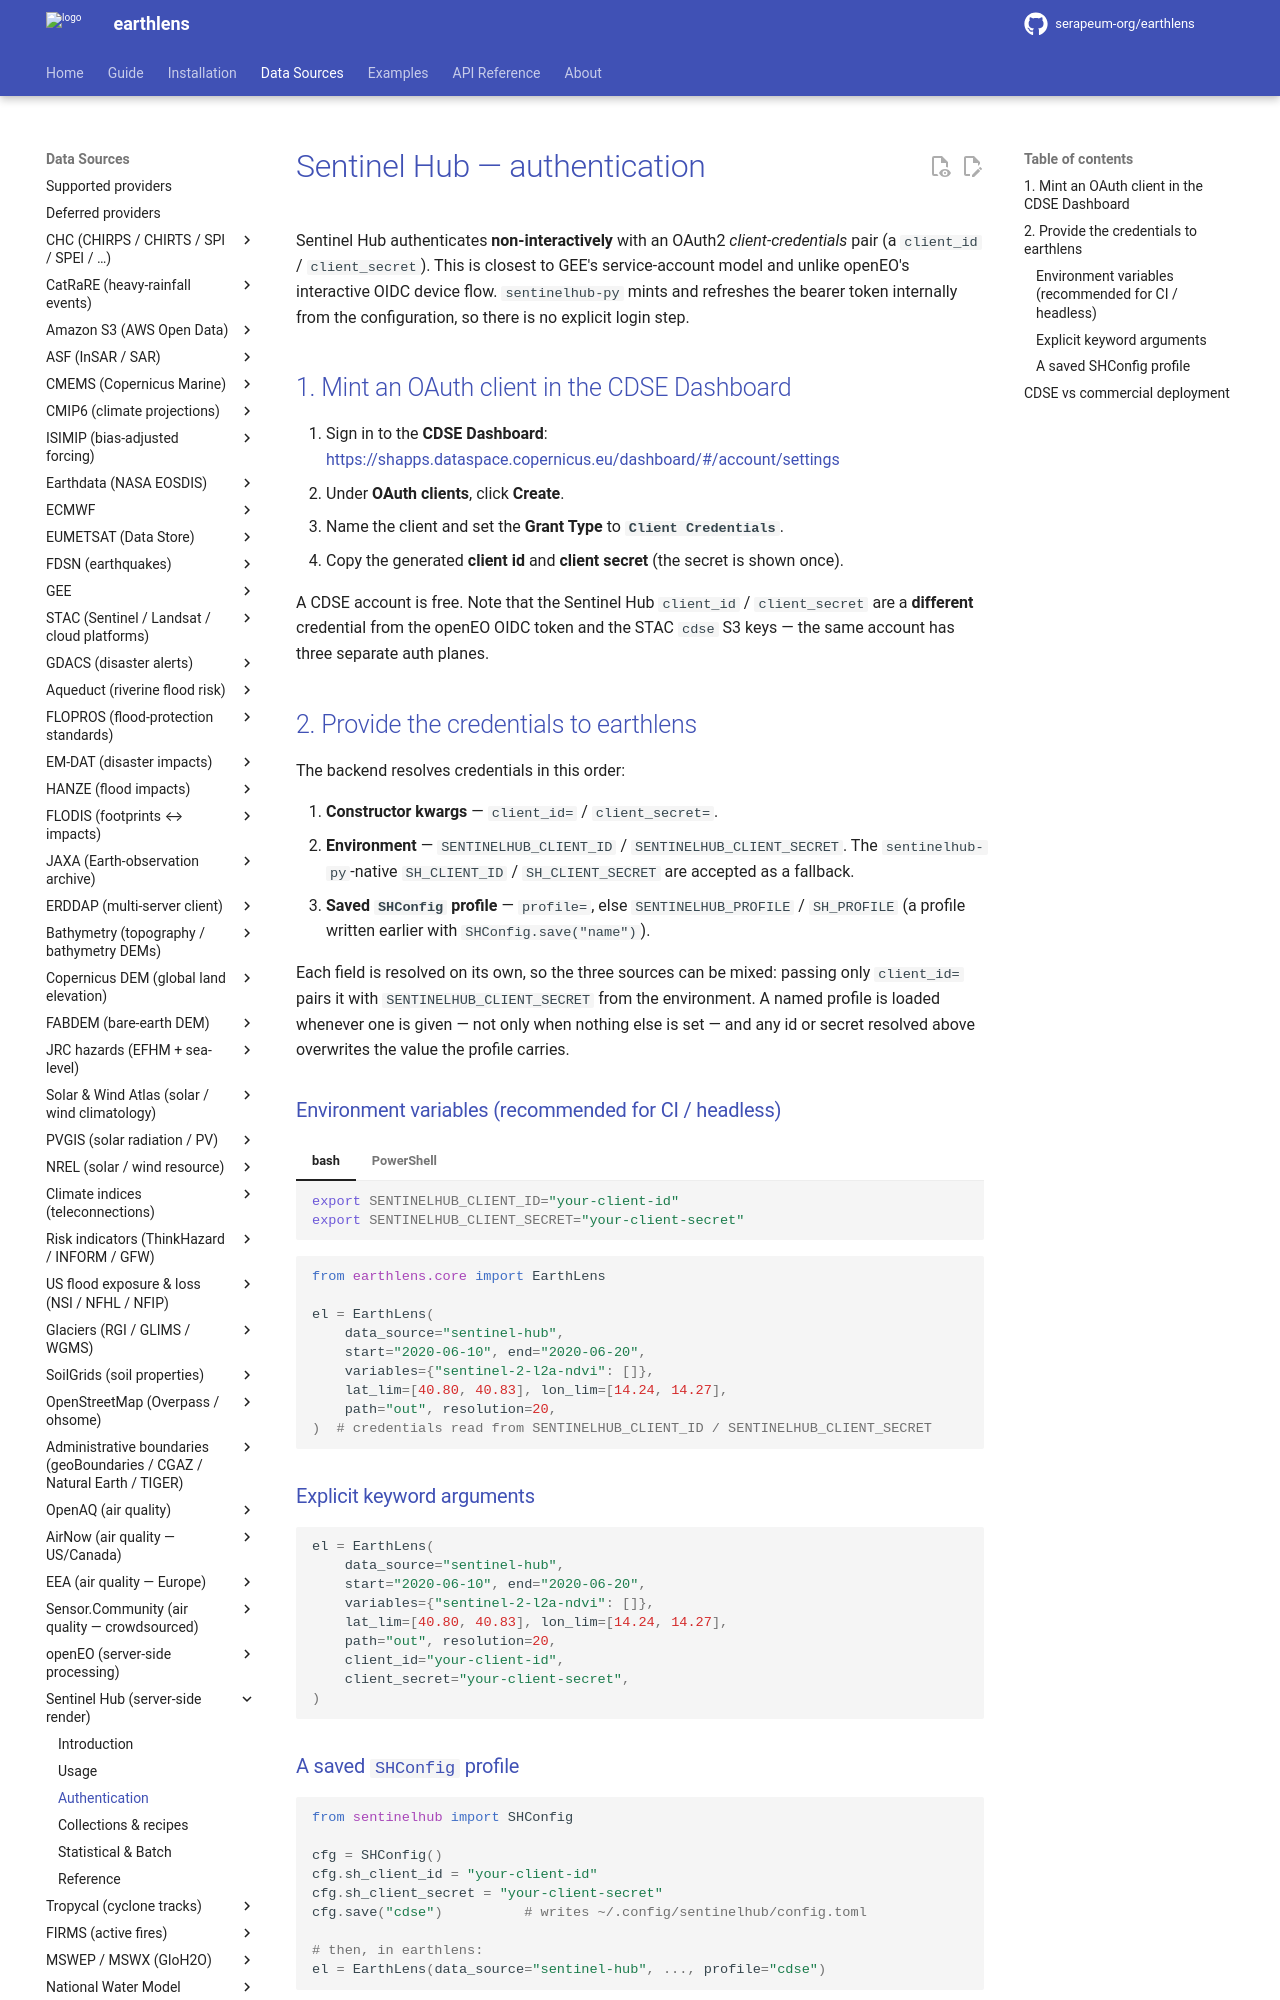

repository: serapeum-org/earth2observe · page: 0.24.0/reference/sentinel-hub/authentication/index.html · generator: mkdocs

# Sentinel Hub — authentication

Sentinel Hub authenticates **non-interactively** with an OAuth2
*client-credentials* pair (a `client_id` / `client_secret`). This is closest to
GEE's service-account model and unlike openEO's interactive OIDC device flow.
`sentinelhub-py` mints and refreshes the bearer token internally from the
configuration, so there is no explicit login step.

## 1. Mint an OAuth client in the CDSE Dashboard

1. Sign in to the **CDSE Dashboard**:
   <https://shapps.dataspace.copernicus.eu/dashboard/#/account/settings>
2. Under **OAuth clients**, click **Create**.
3. Name the client and set the **Grant Type** to **`Client Credentials`**.
4. Copy the generated **client id** and **client secret** (the secret is shown
   once).

A CDSE account is free. Note that the Sentinel Hub `client_id` / `client_secret`
are a **different** credential from the openEO OIDC token and the STAC `cdse` S3
keys — the same account has three separate auth planes.

## 2. Provide the credentials to earthlens

The backend resolves credentials in this order:

1. **Constructor kwargs** — `client_id=` / `client_secret=`.
2. **Environment** — `SENTINELHUB_CLIENT_ID` / `SENTINELHUB_CLIENT_SECRET`. The
   `sentinelhub-py`-native `SH_CLIENT_ID` / `SH_CLIENT_SECRET` are accepted as a
   fallback.
3. **Saved `SHConfig` profile** — `profile=`, else `SENTINELHUB_PROFILE` /
   `SH_PROFILE` (a profile written earlier with `SHConfig.save("name")`).

Each field is resolved on its own, so the three sources can be mixed: passing
only `client_id=` pairs it with `SENTINELHUB_CLIENT_SECRET` from the
environment. A named profile is loaded whenever one is given — not only when
nothing else is set — and any id or secret resolved above overwrites the value
the profile carries.

### Environment variables (recommended for CI / headless)

=== "bash"

    ```bash
    export SENTINELHUB_CLIENT_ID="your-client-id"
    export SENTINELHUB_CLIENT_SECRET="your-client-secret"
    ```

=== "PowerShell"

    ```powershell
    $env:SENTINELHUB_CLIENT_ID = "your-client-id"
    $env:SENTINELHUB_CLIENT_SECRET = "your-client-secret"
    ```

```python
from earthlens.core import EarthLens

el = EarthLens(
    data_source="sentinel-hub",
    start="2020-06-10", end="2020-06-20",
    variables={"sentinel-2-l2a-ndvi": []},
    lat_lim=[40.80, 40.83], lon_lim=[14.24, 14.27],
    path="out", resolution=20,
)  # credentials read from SENTINELHUB_CLIENT_ID / SENTINELHUB_CLIENT_SECRET
```
